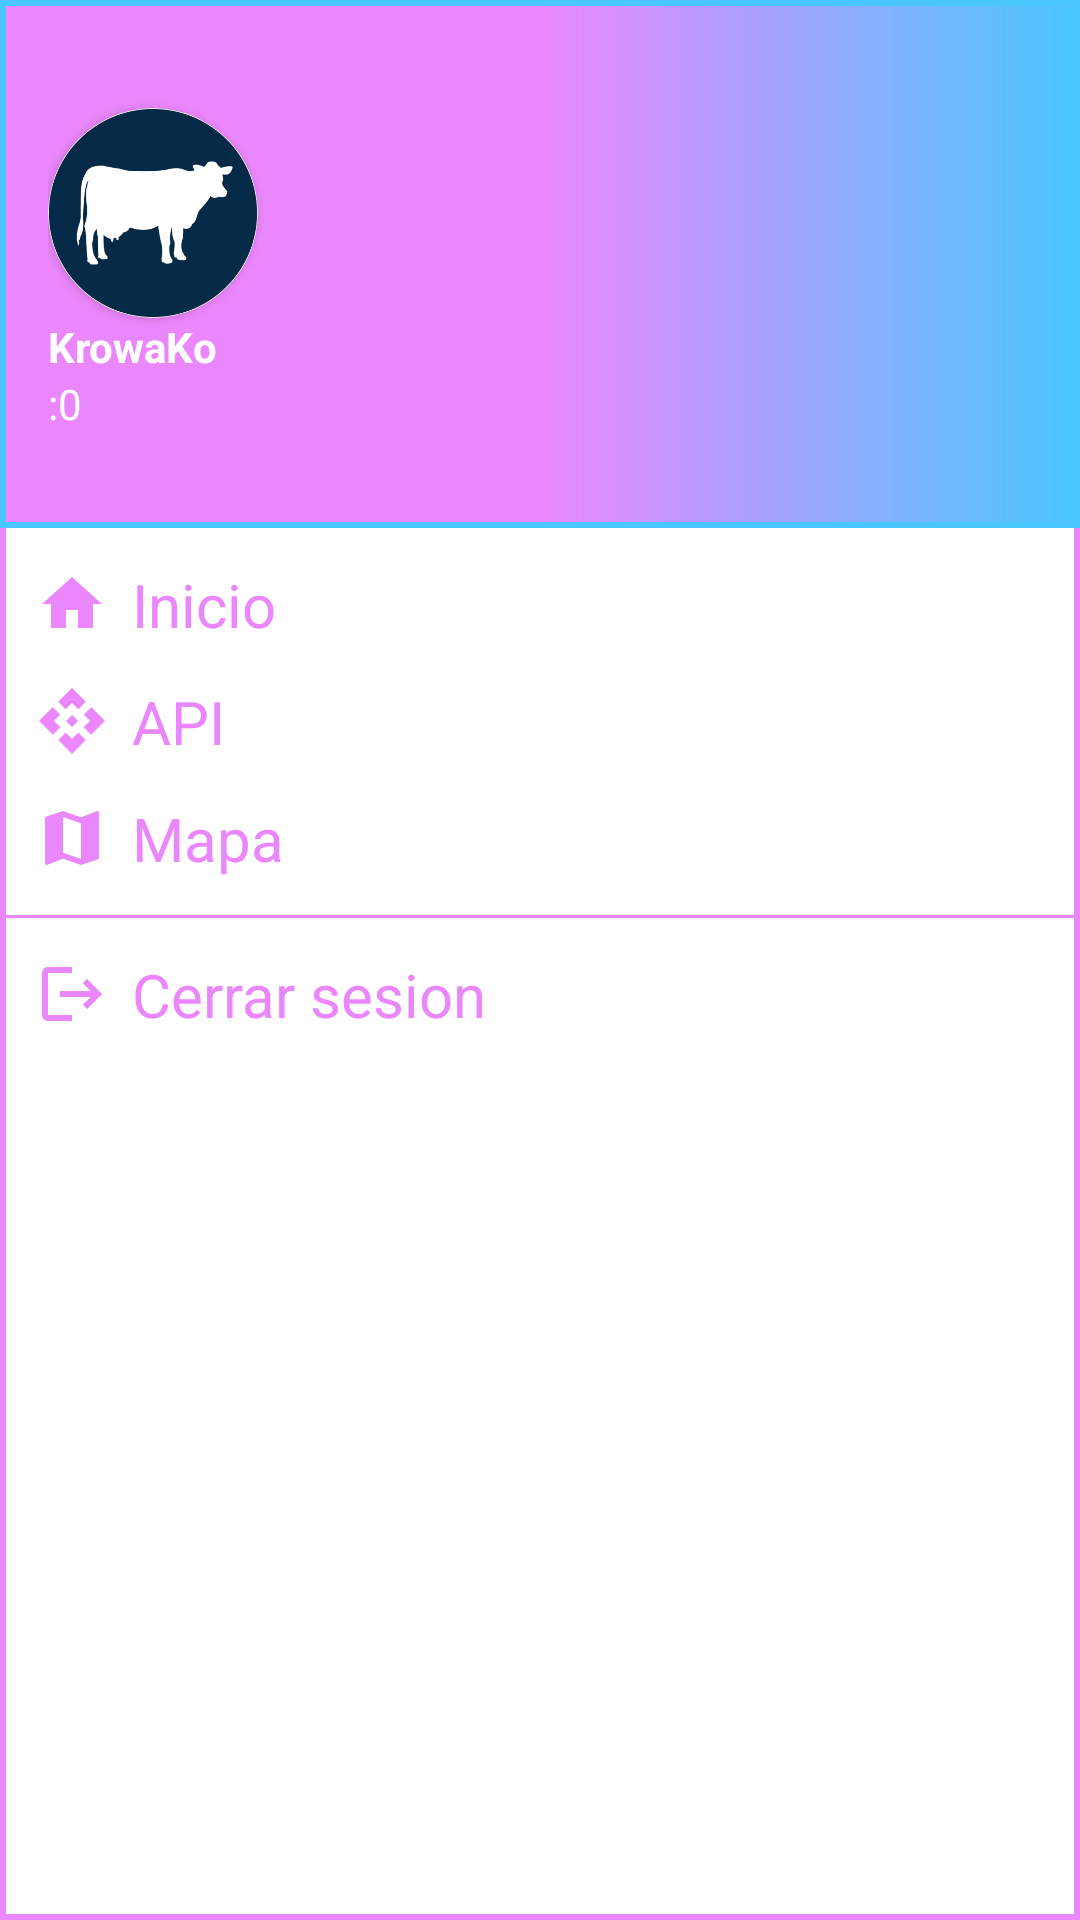

Layout XML and referenced resources for this Android screen:
<!-- AndroidManifest.xml: application theme Theme.Krowako -->
<!-- res/layout/nav_drawer.xml -->
<?xml version="1.0" encoding="utf-8"?>
<LinearLayout xmlns:android="http://schemas.android.com/apk/res/android"
    xmlns:app="http://schemas.android.com/apk/res-auto"
    android:orientation="vertical"
    android:background="@drawable/drawer_border"
    android:layout_width="match_parent"
    android:layout_height="match_parent">

    <LinearLayout
        android:layout_width="match_parent"
        android:layout_height="176dp"
        android:orientation="vertical"
        android:gravity="bottom"
        android:padding="16dp"
        android:background="@drawable/header_bkg"
        android:theme="@style/ThemeOverlay.AppCompat.Dark">

        <androidx.cardview.widget.CardView
            android:layout_width="70dp"
            android:layout_height="70dp"
            app:cardCornerRadius="35dp"
            app:cardBackgroundColor="@color/white">

            <com.google.android.material.imageview.ShapeableImageView
                android:layout_width="70dp"
                android:layout_height="70dp"
                android:id="@+id/navImage"
                android:scaleType="centerCrop"
                app:shapeAppearanceOverlay="@style/roundImage"
                android:src="@drawable/kklogo"/>

        </androidx.cardview.widget.CardView>


        <TextView
            android:id="@+id/navName"
            android:layout_width="wrap_content"
            android:layout_height="wrap_content"
            android:text="KrowaKo"
            android:textStyle="bold"
            android:textColor="@color/white"/>
        <TextView
            android:id="@+id/navEmail"
            android:layout_width="wrap_content"
            android:layout_height="wrap_content"
            android:text=":0"
            android:textColor="@color/white"
            android:textSize="14sp"
            android:layout_marginBottom="16dp"/>

    </LinearLayout>
    <LinearLayout
        android:layout_width="wrap_content"
        android:layout_height="wrap_content"
        android:id="@+id/home"
        android:layout_marginStart="12dp"
        android:layout_marginTop="12dp"
        android:orientation="horizontal">

        <TextView
            android:layout_width="wrap_content"
            android:layout_height="wrap_content"
            android:textColor="@color/Pink"
            android:text="Inicio"
            android:textSize="20sp"
            android:drawableLeft="@drawable/baseline_home_24"
            android:drawablePadding="8dp"/>



    </LinearLayout>

    <LinearLayout
        android:layout_width="wrap_content"
        android:layout_height="wrap_content"
        android:id="@+id/api"
        android:layout_marginStart="12dp"
        android:layout_marginTop="12dp"
        android:orientation="horizontal">

        <TextView
            android:layout_width="wrap_content"
            android:layout_height="wrap_content"
            android:textColor="@color/Pink"
            android:text="API"
            android:textSize="20sp"
            android:drawableLeft="@drawable/baseline_api_24"
            android:drawablePadding="8dp"/>


</LinearLayout>
    <LinearLayout
        android:layout_width="wrap_content"
        android:layout_height="wrap_content"
        android:id="@+id/map"
        android:layout_marginStart="12dp"
        android:layout_marginTop="12dp"
        android:orientation="horizontal">

        <TextView
            android:layout_width="wrap_content"
            android:layout_height="wrap_content"
            android:textColor="@color/Pink"
            android:text="Mapa"
            android:textSize="20sp"
            android:drawableLeft="@drawable/baseline_map_24"
            android:drawablePadding="8dp"/>

    </LinearLayout>
    <View
        android:layout_width="match_parent"
        android:layout_height="1dp"
        android:layout_marginTop="12dp"
        android:background="@color/Pink"/>
    <LinearLayout
        android:layout_width="wrap_content"
        android:layout_height="wrap_content"
        android:id="@+id/logout"
        android:layout_marginStart="12dp"
        android:layout_marginTop="12dp"
        android:orientation="horizontal">

        <TextView
            android:layout_width="wrap_content"
            android:layout_height="wrap_content"
            android:textColor="@color/Pink"
            android:text="Cerrar sesion"
            android:textSize="20sp"
            android:drawableLeft="@drawable/baseline_logout_24"
            android:drawablePadding="8dp"/>

    </LinearLayout>


</LinearLayout>
<!-- resources referenced by this layout -->
<resources>
  <color name="Pink">#EB87FC</color>
  <color name="white">#FFFFFFFF</color>
  <!-- drawable baseline_api_24 (drawable) -->
  <vector android:height="24dp" android:tint="#EB87FC"
      android:viewportHeight="24" android:viewportWidth="24"
      android:width="24dp" xmlns:android="http://schemas.android.com/apk/res/android">
      <path android:fillColor="@android:color/white" android:pathData="M14,12l-2,2l-2,-2l2,-2L14,12zM12,6l2.12,2.12l2.5,-2.5L12,1L7.38,5.62l2.5,2.5L12,6zM6,12l2.12,-2.12l-2.5,-2.5L1,12l4.62,4.62l2.5,-2.5L6,12zM18,12l-2.12,2.12l2.5,2.5L23,12l-4.62,-4.62l-2.5,2.5L18,12zM12,18l-2.12,-2.12l-2.5,2.5L12,23l4.62,-4.62l-2.5,-2.5L12,18z"/>
  </vector>
  <!-- drawable baseline_home_24 (drawable) -->
  <vector android:height="24dp" android:tint="#EB87FC"
      android:viewportHeight="24" android:viewportWidth="24"
      android:width="24dp" xmlns:android="http://schemas.android.com/apk/res/android">
      <path android:fillColor="@android:color/white" android:pathData="M10,20v-6h4v6h5v-8h3L12,3 2,12h3v8z"/>
  </vector>
  <!-- drawable baseline_logout_24 (drawable) -->
  <vector android:autoMirrored="true" android:height="24dp"
      android:tint="#EB87FC" android:viewportHeight="24"
      android:viewportWidth="24" android:width="24dp" xmlns:android="http://schemas.android.com/apk/res/android">
      <path android:fillColor="@android:color/white" android:pathData="M17,7l-1.41,1.41L18.17,11H8v2h10.17l-2.58,2.58L17,17l5,-5zM4,5h8V3H4c-1.1,0 -2,0.9 -2,2v14c0,1.1 0.9,2 2,2h8v-2H4V5z"/>
  </vector>
  <!-- drawable baseline_map_24 (drawable) -->
  <vector android:height="24dp" android:tint="#EB87FC"
      android:viewportHeight="24" android:viewportWidth="24"
      android:width="24dp" xmlns:android="http://schemas.android.com/apk/res/android">
      <path android:fillColor="@android:color/white" android:pathData="M20.5,3l-0.16,0.03L15,5.1 9,3 3.36,4.9c-0.21,0.07 -0.36,0.25 -0.36,0.48V20.5c0,0.28 0.22,0.5 0.5,0.5l0.16,-0.03L9,18.9l6,2.1 5.64,-1.9c0.21,-0.07 0.36,-0.25 0.36,-0.48V3.5c0,-0.28 -0.22,-0.5 -0.5,-0.5zM15,19l-6,-2.11V5l6,2.11V19z"/>
  </vector>
  <!-- drawable drawer_border (drawable) -->
  <?xml version="1.0" encoding="utf-8"?>
  <shape xmlns:android="http://schemas.android.com/apk/res/android"
      android:shape="rectangle">
  
      <stroke
          android:width="2dp"
          android:color="@color/Pink"/>
  
  </shape>
  <!-- drawable header_bkg (drawable) -->
  <?xml version="1.0" encoding="utf-8"?>
  <shape xmlns:android="http://schemas.android.com/apk/res/android"
      android:shape="rectangle">
  
      <gradient
          android:startColor="@color/Pink"
          android:centerColor="@color/Pink"
          android:endColor="@color/Celeste"/>
      <stroke
          android:width="2dp"
          android:color="@color/Celeste"/>
  
  </shape>
  <!-- drawable kklogo: png bitmap (drawable, 42997 bytes) -->
  <style name="roundImage">
          <item name="cornerFamily">rounded</item>
          <item name="cornerSize">50%</item>
  
      </style>
  <style name="Theme.Krowako" parent="Theme.MaterialComponents.DayNight.NoActionBar">
          
          <item name="colorPrimary">@color/Pink</item>
          <item name="colorPrimaryVariant">@color/Celeste</item>
          <item name="colorOnPrimary">@color/white</item>
          
          <item name="colorSecondary">@color/teal_200</item>
          <item name="colorSecondaryVariant">@color/teal_700</item>
          <item name="colorOnSecondary">@color/black</item>
          
          <item name="android:statusBarColor">?attr/colorPrimaryVariant</item>
          
      </style>
  <color name="Celeste">#4AC7FF</color>
  <color name="teal_200">#FF03DAC5</color>
  <color name="teal_700">#FF018786</color>
  <color name="black">#FF000000</color>
</resources>
